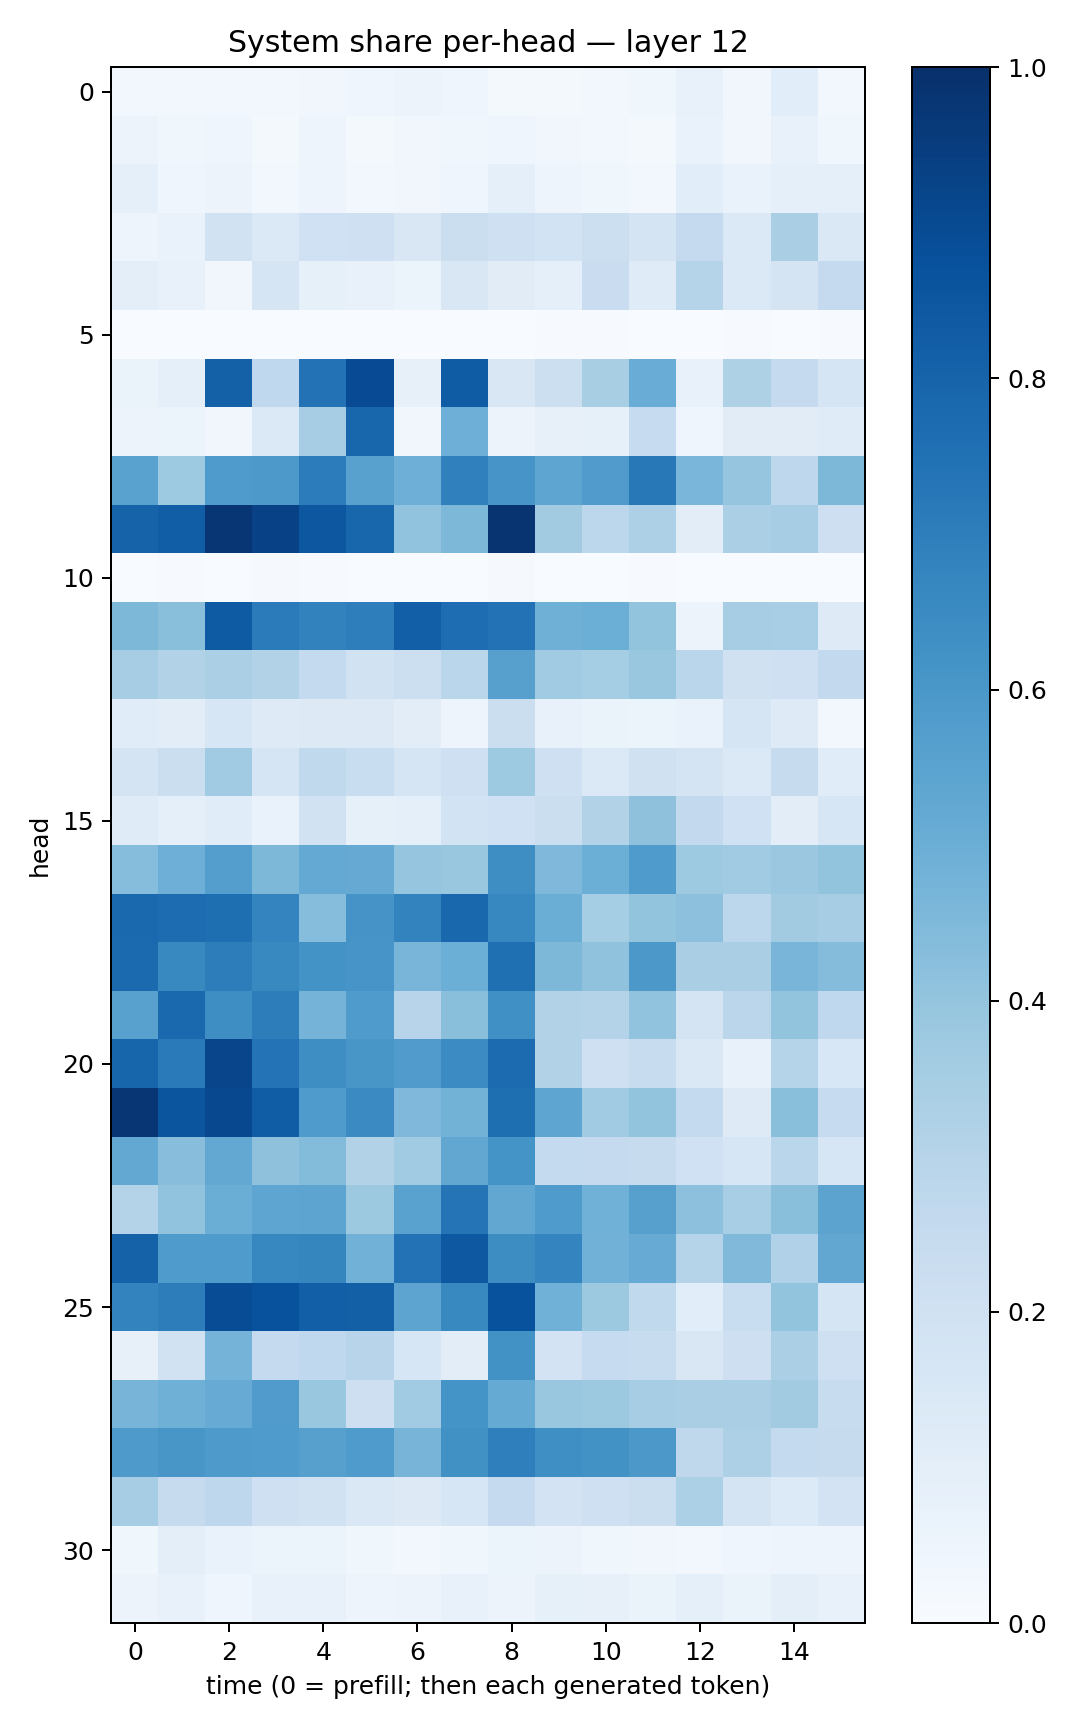

The table this chart was drawn from, first rows:
0.029033637, 0.029513823, 0.026927998, 0.027827518, 0.032857984, 0.046104733, 0.05743132, 0.04098717, 0.020127496, 0.018939797, 0.027184289, 0.038172573, 0.07502917, 0.03275392, 0.10618735, 0.026047507
0.05559, 0.03613, 0.03982, 0.02154, 0.04724, 0.02162, 0.03395, 0.03739, 0.0445, 0.03167, 0.02725, 0.01663, 0.0693, 0.03483, 0.07633, 0.0382
0.08902, 0.0424, 0.05594, 0.02353, 0.049, 0.02795, 0.03471, 0.0464, 0.08995, 0.04778, 0.03835, 0.02563, 0.1064, 0.0691, 0.0898, 0.08986
0.04767, 0.06997, 0.1907, 0.1401, 0.2016, 0.2079, 0.15, 0.2258, 0.2061, 0.1861, 0.2155, 0.1794, 0.2533, 0.1377, 0.3379, 0.148
0.1004, 0.0713, 0.03405, 0.1686, 0.08419, 0.07537, 0.06038, 0.1501, 0.1099, 0.08747, 0.2279, 0.1174, 0.2988, 0.138, 0.1773, 0.2528
0.0007478, 0.0007295, 0.0009333, 0.0009005, 0.0006258, 0.0005663, 0.0002889, 0.0009684, 0.002461, 0.004193, 0.006794, 0.001423, 0.001821, 0.0045, 0.002695, 0.006672
0.06362, 0.09181, 0.8123, 0.2666, 0.7456, 0.8915, 0.08191, 0.8292, 0.1488, 0.2165, 0.3401, 0.5067, 0.07197, 0.3217, 0.2514, 0.167
0.05747, 0.05449, 0.03241, 0.139, 0.3496, 0.7915, 0.03345, 0.4926, 0.05506, 0.08063, 0.08555, 0.2483, 0.0409, 0.1098, 0.1094, 0.1208
0.5535, 0.3745, 0.583, 0.5924, 0.7068, 0.5569, 0.4923, 0.6881, 0.6069, 0.5366, 0.5801, 0.7218, 0.4644, 0.3955, 0.2737, 0.4551
0.8029, 0.8237, 0.9741, 0.9327, 0.8512, 0.7898, 0.4026, 0.4565, 0.9795, 0.3603, 0.2775, 0.328, 0.103, 0.3358, 0.3503, 0.2126
0.002344, 0.006328, 0.002798, 0.008556, 0.004516, 0.001065, 0.0009333, 0.001539, 0.01082, 0.002991, 0.002207, 0.004159, 0.00143, 0.001325, 0.001093, 0.001971
0.456, 0.4255, 0.8342, 0.7088, 0.6827, 0.6955, 0.8174, 0.7623, 0.7456, 0.4895, 0.4969, 0.3991, 0.05859, 0.3494, 0.3453, 0.1218
0.3497, 0.309, 0.3324, 0.3096, 0.2555, 0.1943, 0.2161, 0.2859, 0.5596, 0.3634, 0.3523, 0.3905, 0.2884, 0.1963, 0.2044, 0.2585
0.1146, 0.102, 0.1619, 0.1225, 0.1321, 0.1297, 0.1038, 0.04742, 0.2207, 0.07071, 0.06257, 0.05985, 0.0686, 0.1706, 0.1213, 0.03025
0.1779, 0.2238, 0.3637, 0.168, 0.264, 0.2335, 0.1671, 0.2078, 0.3739, 0.2098, 0.1385, 0.1979, 0.1781, 0.139, 0.2427, 0.1171
0.1182, 0.09316, 0.1169, 0.06696, 0.1896, 0.08431, 0.08895, 0.1872, 0.2005, 0.2206, 0.3159, 0.4117, 0.2591, 0.2005, 0.1054, 0.1626
0.4335, 0.4934, 0.5676, 0.4552, 0.5212, 0.515, 0.3951, 0.3862, 0.6379, 0.45, 0.4974, 0.5841, 0.3723, 0.365, 0.3813, 0.4008
0.7824, 0.7662, 0.7609, 0.6731, 0.433, 0.6096, 0.6763, 0.7852, 0.6657, 0.5026, 0.3547, 0.3996, 0.4166, 0.2811, 0.3626, 0.3512
0.7747, 0.6577, 0.7025, 0.6583, 0.6189, 0.6086, 0.4676, 0.4998, 0.7578, 0.4548, 0.4095, 0.5961, 0.3366, 0.3394, 0.4674, 0.4353
0.5569, 0.783, 0.6383, 0.7004, 0.4753, 0.584, 0.2965, 0.423, 0.6324, 0.3101, 0.3078, 0.4048, 0.1782, 0.2845, 0.4018, 0.2675
0.796, 0.7122, 0.916, 0.7384, 0.64, 0.6032, 0.5808, 0.6451, 0.7717, 0.3149, 0.2066, 0.2383, 0.1484, 0.07293, 0.2986, 0.1525
0.974, 0.8566, 0.9043, 0.825, 0.5857, 0.6498, 0.4519, 0.4791, 0.7594, 0.5354, 0.366, 0.4014, 0.2544, 0.1214, 0.4245, 0.2466
0.5257, 0.4292, 0.5238, 0.4136, 0.4381, 0.3143, 0.3656, 0.5312, 0.6146, 0.2576, 0.253, 0.245, 0.203, 0.1606, 0.2861, 0.1593
0.3085, 0.4049, 0.5, 0.5379, 0.5398, 0.3781, 0.552, 0.7381, 0.5279, 0.5844, 0.4864, 0.5589, 0.4179, 0.3463, 0.4221, 0.5469
0.8055, 0.5831, 0.5859, 0.6656, 0.6695, 0.481, 0.7428, 0.8445, 0.6407, 0.6725, 0.4816, 0.5096, 0.2971, 0.4466, 0.32, 0.5308
0.6781, 0.7027, 0.8876, 0.8731, 0.8193, 0.8132, 0.5406, 0.6578, 0.8729, 0.486, 0.3781, 0.2637, 0.1066, 0.233, 0.4023, 0.1649
0.07831, 0.1927, 0.4758, 0.2513, 0.2687, 0.294, 0.1638, 0.1028, 0.6218, 0.1827, 0.2488, 0.2373, 0.1523, 0.213, 0.3323, 0.2073
0.4716, 0.49, 0.5088, 0.5807, 0.3836, 0.2123, 0.3653, 0.6146, 0.5184, 0.3873, 0.3754, 0.3478, 0.3363, 0.337, 0.3627, 0.2404
0.5891, 0.6032, 0.5862, 0.5849, 0.5607, 0.583, 0.4711, 0.6269, 0.6931, 0.6353, 0.6222, 0.5942, 0.2696, 0.3257, 0.2569, 0.2425
0.3506, 0.244, 0.277, 0.2034, 0.189, 0.1462, 0.1254, 0.1623, 0.2519, 0.1823, 0.2073, 0.225, 0.3304, 0.1755, 0.1332, 0.1808
0.03774, 0.09886, 0.06782, 0.05196, 0.05365, 0.03824, 0.02913, 0.03761, 0.05978, 0.05655, 0.03549, 0.03238, 0.03017, 0.03962, 0.04865, 0.04987
0.0573, 0.07161, 0.04186, 0.07327, 0.07532, 0.04742, 0.05584, 0.07389, 0.0553, 0.08258, 0.07967, 0.06266, 0.08768, 0.0647, 0.09759, 0.07072
